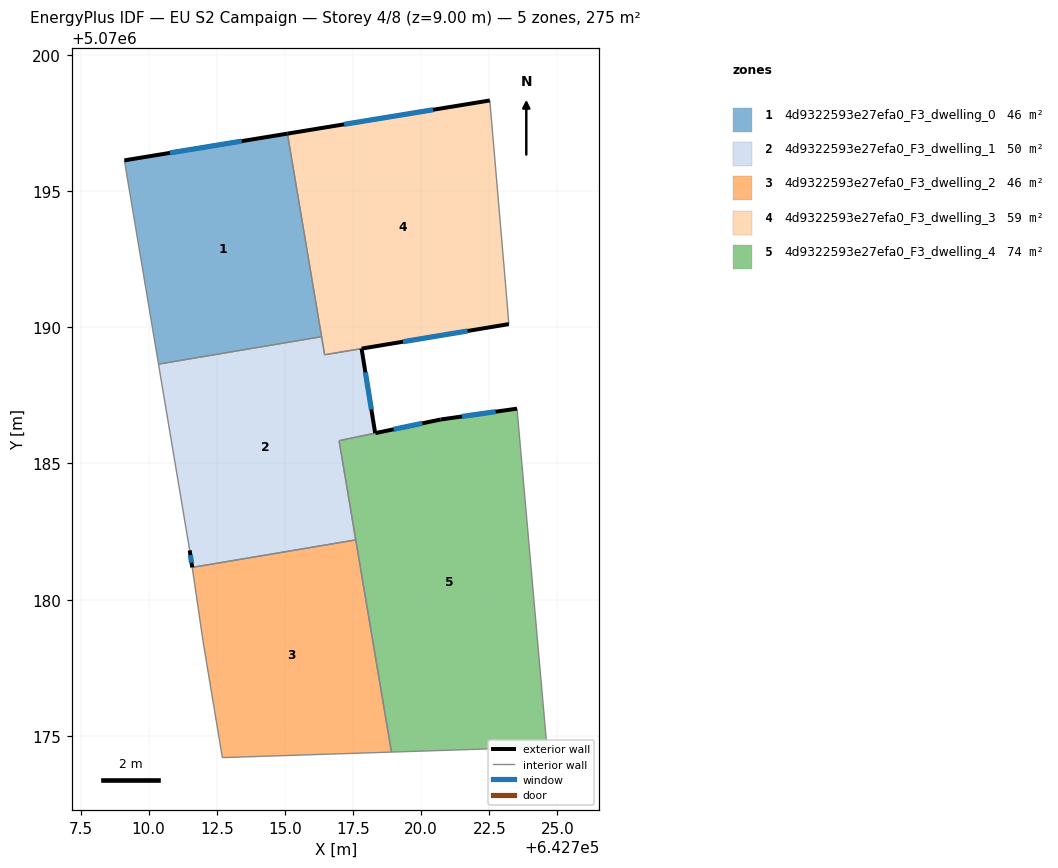
=== STOREY PLAN SPEC (per zone: floor XY polygon, exterior-wall plan segments, windows/doors) ===
zone 1: 4d9322593e27efa0_F3_dwelling_0  (45.9 m²)
  floor: (642715.09, 5070197.10) (642716.35, 5070189.65) (642710.36, 5070188.64) (642709.11, 5070196.12)
  exterior wall: (642715.09, 5070197.10) – (642709.11, 5070196.12)  [6.1 m]
    window: (642713.42, 5070196.83) – (642710.79, 5070196.40)  [3.5 m²]
  interior walls: 3
zone 2: 4d9322593e27efa0_F3_dwelling_1  (50.2 m²)
  floor: (642717.81, 5070189.21) (642718.31, 5070186.11) (642716.99, 5070185.83) (642717.60, 5070182.19) (642711.60, 5070181.18) (642711.51, 5070181.81) (642710.36, 5070188.64) (642716.35, 5070189.65) (642716.46, 5070188.99)
  exterior wall: (642718.31, 5070186.11) – (642717.81, 5070189.21)  [3.1 m]
    window: (642718.17, 5070186.98) – (642717.95, 5070188.34)  [1.8 m²]
  exterior wall: (642711.51, 5070181.81) – (642711.60, 5070181.18)  [0.6 m]
    window: (642711.53, 5070181.63) – (642711.57, 5070181.36)  [0.4 m²]
  interior walls: 7
zone 3: 4d9322593e27efa0_F3_dwelling_2  (45.9 m²)
  floor: (642717.60, 5070182.19) (642718.91, 5070174.41) (642712.71, 5070174.20) (642712.01, 5070178.41) (642711.60, 5070181.18)
  interior walls: 5
zone 4: 4d9322593e27efa0_F3_dwelling_3  (59.1 m²)
  floor: (642722.52, 5070198.32) (642723.12, 5070191.31) (642723.22, 5070190.11) (642716.46, 5070188.99) (642715.09, 5070197.10)
  exterior wall: (642722.52, 5070198.32) – (642715.09, 5070197.10)  [7.5 m]
    window: (642720.44, 5070197.98) – (642717.17, 5070197.44)  [4.4 m²]
  exterior wall: (642717.82, 5070189.21) – (642723.22, 5070190.11)  [5.5 m]
    window: (642719.33, 5070189.47) – (642721.71, 5070189.86)  [3.2 m²]
  interior walls: 5
zone 5: 4d9322593e27efa0_F3_dwelling_4  (74.3 m²)
  floor: (642723.52, 5070187.01) (642724.61, 5070174.60) (642721.81, 5070174.50) (642718.91, 5070174.41) (642716.99, 5070185.83) (642718.32, 5070186.11) (642720.71, 5070186.61)
  exterior wall: (642720.71, 5070186.61) – (642718.32, 5070186.11)  [2.4 m]
    window: (642720.04, 5070186.47) – (642718.99, 5070186.25)  [1.4 m²]
  exterior wall: (642723.52, 5070187.01) – (642720.71, 5070186.61)  [2.8 m]
    window: (642722.73, 5070186.90) – (642721.50, 5070186.72)  [1.6 m²]
  interior walls: 6

=== DERIVED (storey summary) ===
Building: EU S2 Campaign
Storey: 4 of 8  (floor level z = 9.00 m)
Storey gross floor area: 275.5 m²
Zones on this storey: 5
  - 4d9322593e27efa0_F3_dwelling_0: floor 45.9 m²; exterior wall 6.1 m (18.2 m²); 1 window(s) 3.5 m²; WWR 19.3%
  - 4d9322593e27efa0_F3_dwelling_1: floor 50.2 m²; exterior wall 3.8 m (11.3 m²); 2 window(s) 2.2 m²; WWR 19.3%
  - 4d9322593e27efa0_F3_dwelling_2: floor 45.9 m²
  - 4d9322593e27efa0_F3_dwelling_3: floor 59.1 m²; exterior wall 13.0 m (39.0 m²); 2 window(s) 7.5 m²; WWR 19.3%
  - 4d9322593e27efa0_F3_dwelling_4: floor 74.3 m²; exterior wall 5.3 m (15.8 m²); 2 window(s) 3.1 m²; WWR 19.3%
Zone adjacency (shared interzone walls):
  - 4d9322593e27efa0_F3_dwelling_0 ↔ 4d9322593e27efa0_F3_dwelling_1
  - 4d9322593e27efa0_F3_dwelling_0 ↔ 4d9322593e27efa0_F3_dwelling_3
  - 4d9322593e27efa0_F3_dwelling_1 ↔ 4d9322593e27efa0_F3_dwelling_2
  - 4d9322593e27efa0_F3_dwelling_1 ↔ 4d9322593e27efa0_F3_dwelling_3
  - 4d9322593e27efa0_F3_dwelling_1 ↔ 4d9322593e27efa0_F3_dwelling_4
  - 4d9322593e27efa0_F3_dwelling_2 ↔ 4d9322593e27efa0_F3_dwelling_4